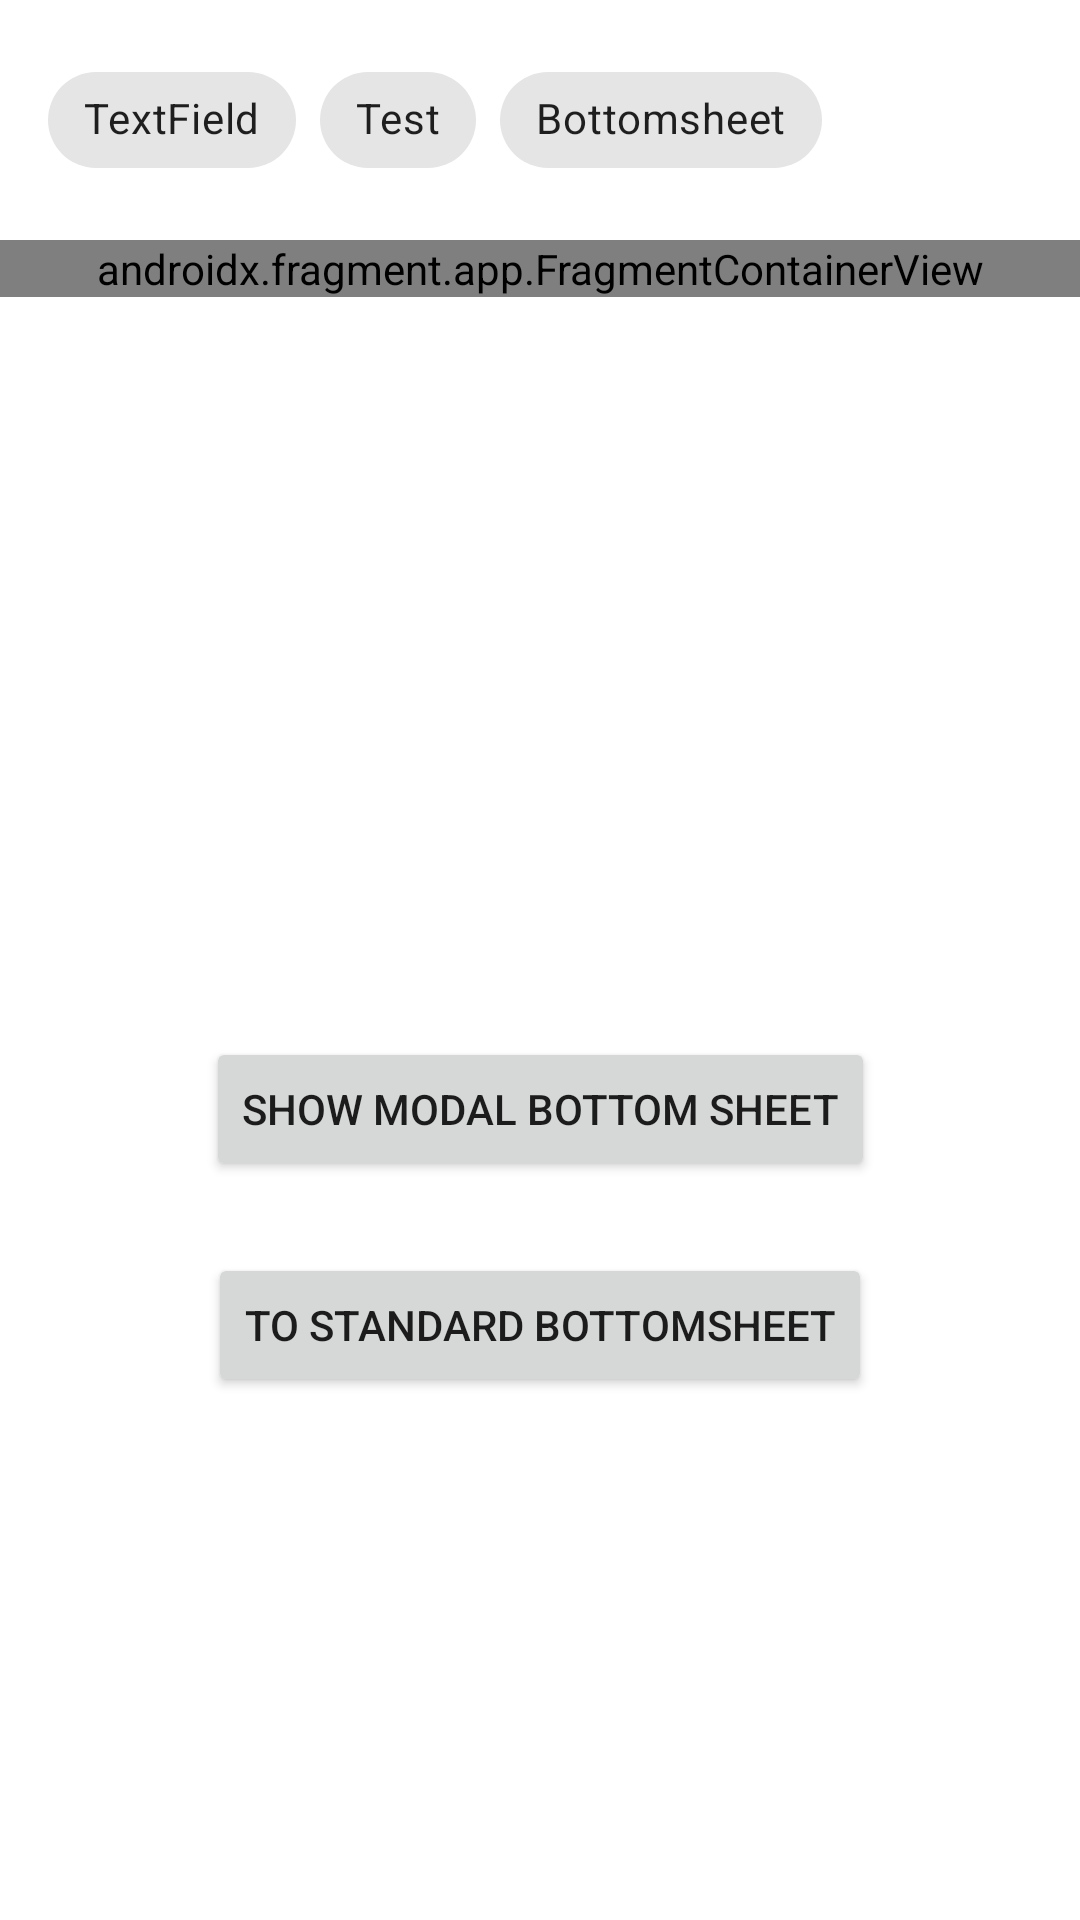

Write the Android layout XML for this screen, with the resource values it uses.
<!-- AndroidManifest.xml: application theme Theme.MaterialPractice -->
<!-- res/layout/activity_main.xml -->
<?xml version="1.0" encoding="utf-8"?>
<layout xmlns:android="http://schemas.android.com/apk/res/android"
    xmlns:app="http://schemas.android.com/apk/res-auto">

    <data>

    </data>

    <androidx.constraintlayout.widget.ConstraintLayout
        android:id="@+id/constraint"
        android:layout_width="match_parent"
        android:layout_height="match_parent"
        android:focusable="true"
        android:focusableInTouchMode="true">
        <com.google.android.material.chip.ChipGroup
            android:id="@+id/chipGroup"
            android:layout_width="0dp"
            android:layout_height="wrap_content"
            android:layout_marginStart="16dp"
            android:layout_marginTop="16dp"
            app:layout_constraintTop_toTopOf="parent"
            app:layout_constraintStart_toStartOf="parent"
            app:layout_constraintEnd_toEndOf="parent">
            <com.google.android.material.chip.Chip
                android:id="@+id/textFieldChip"
                android:layout_width="wrap_content"
                android:layout_height="wrap_content"
                android:text="TextField"/>
            <com.google.android.material.chip.Chip
                android:id="@+id/textViewChip"
                android:layout_width="wrap_content"
                android:layout_height="wrap_content"
                android:text="Test"/>
            <com.google.android.material.chip.Chip
                android:id="@+id/standardBottomsheetChip"
                android:layout_width="wrap_content"
                android:layout_height="wrap_content"
                android:text="Bottomsheet"/>

        </com.google.android.material.chip.ChipGroup>
        <androidx.fragment.app.FragmentContainerView
            android:id="@+id/container"
            android:name="com.example.materialpractice.TextFieldFragment"
            android:layout_width="0dp"
            android:layout_height="wrap_content"
            app:layout_constraintTop_toBottomOf="@id/chipGroup"
            app:layout_constraintStart_toStartOf="parent"
            app:layout_constraintEnd_toEndOf="parent"
            android:layout_marginTop="16dp"
            />


        <Button
            android:id="@+id/modalButton"
            android:layout_width="wrap_content"
            android:layout_height="wrap_content"
            android:text="show modal bottom sheet"
            app:layout_constraintBottom_toBottomOf="parent"
            app:layout_constraintEnd_toEndOf="parent"
            app:layout_constraintStart_toStartOf="parent"
            app:layout_constraintTop_toBottomOf="@id/container"/>

        <Button
            android:id="@+id/toStandardButton"
            android:layout_width="wrap_content"
            android:layout_height="wrap_content"
            android:layout_marginTop="24dp"
            android:text="to Standard BottomSheet"
            app:layout_constraintEnd_toEndOf="parent"
            app:layout_constraintStart_toStartOf="parent"
            app:layout_constraintTop_toBottomOf="@id/modalButton" />


    </androidx.constraintlayout.widget.ConstraintLayout>
</layout>
<!-- resources referenced by this layout -->
<resources>
  <style name="Theme.MaterialPractice" parent="Theme.MaterialComponents.DayNight.DarkActionBar">
          
          <item name="colorPrimary">@color/purple_500</item>
          <item name="colorPrimaryVariant">@color/purple_700</item>
          <item name="colorOnPrimary">@color/white</item>
          
          <item name="colorSecondary">@color/teal_200</item>
          <item name="colorSecondaryVariant">@color/teal_700</item>
          <item name="colorOnSecondary">@color/black</item>
          
          <item name="android:statusBarColor" tools:targetApi="l">?attr/colorPrimaryVariant</item>
          
      </style>
  <!-- not gathered from this repository: default colours our renderer supplied (Android Studio template values) -->
  <color name="purple_500">#FF6200EE</color>
  <color name="purple_700">#FF3700B3</color>
  <color name="teal_200">#FF03DAC5</color>
  <color name="teal_700">#FF018786</color>
  <color name="black">#FF000000</color>
  <color name="white">#FFFFFFFF</color>
</resources>
